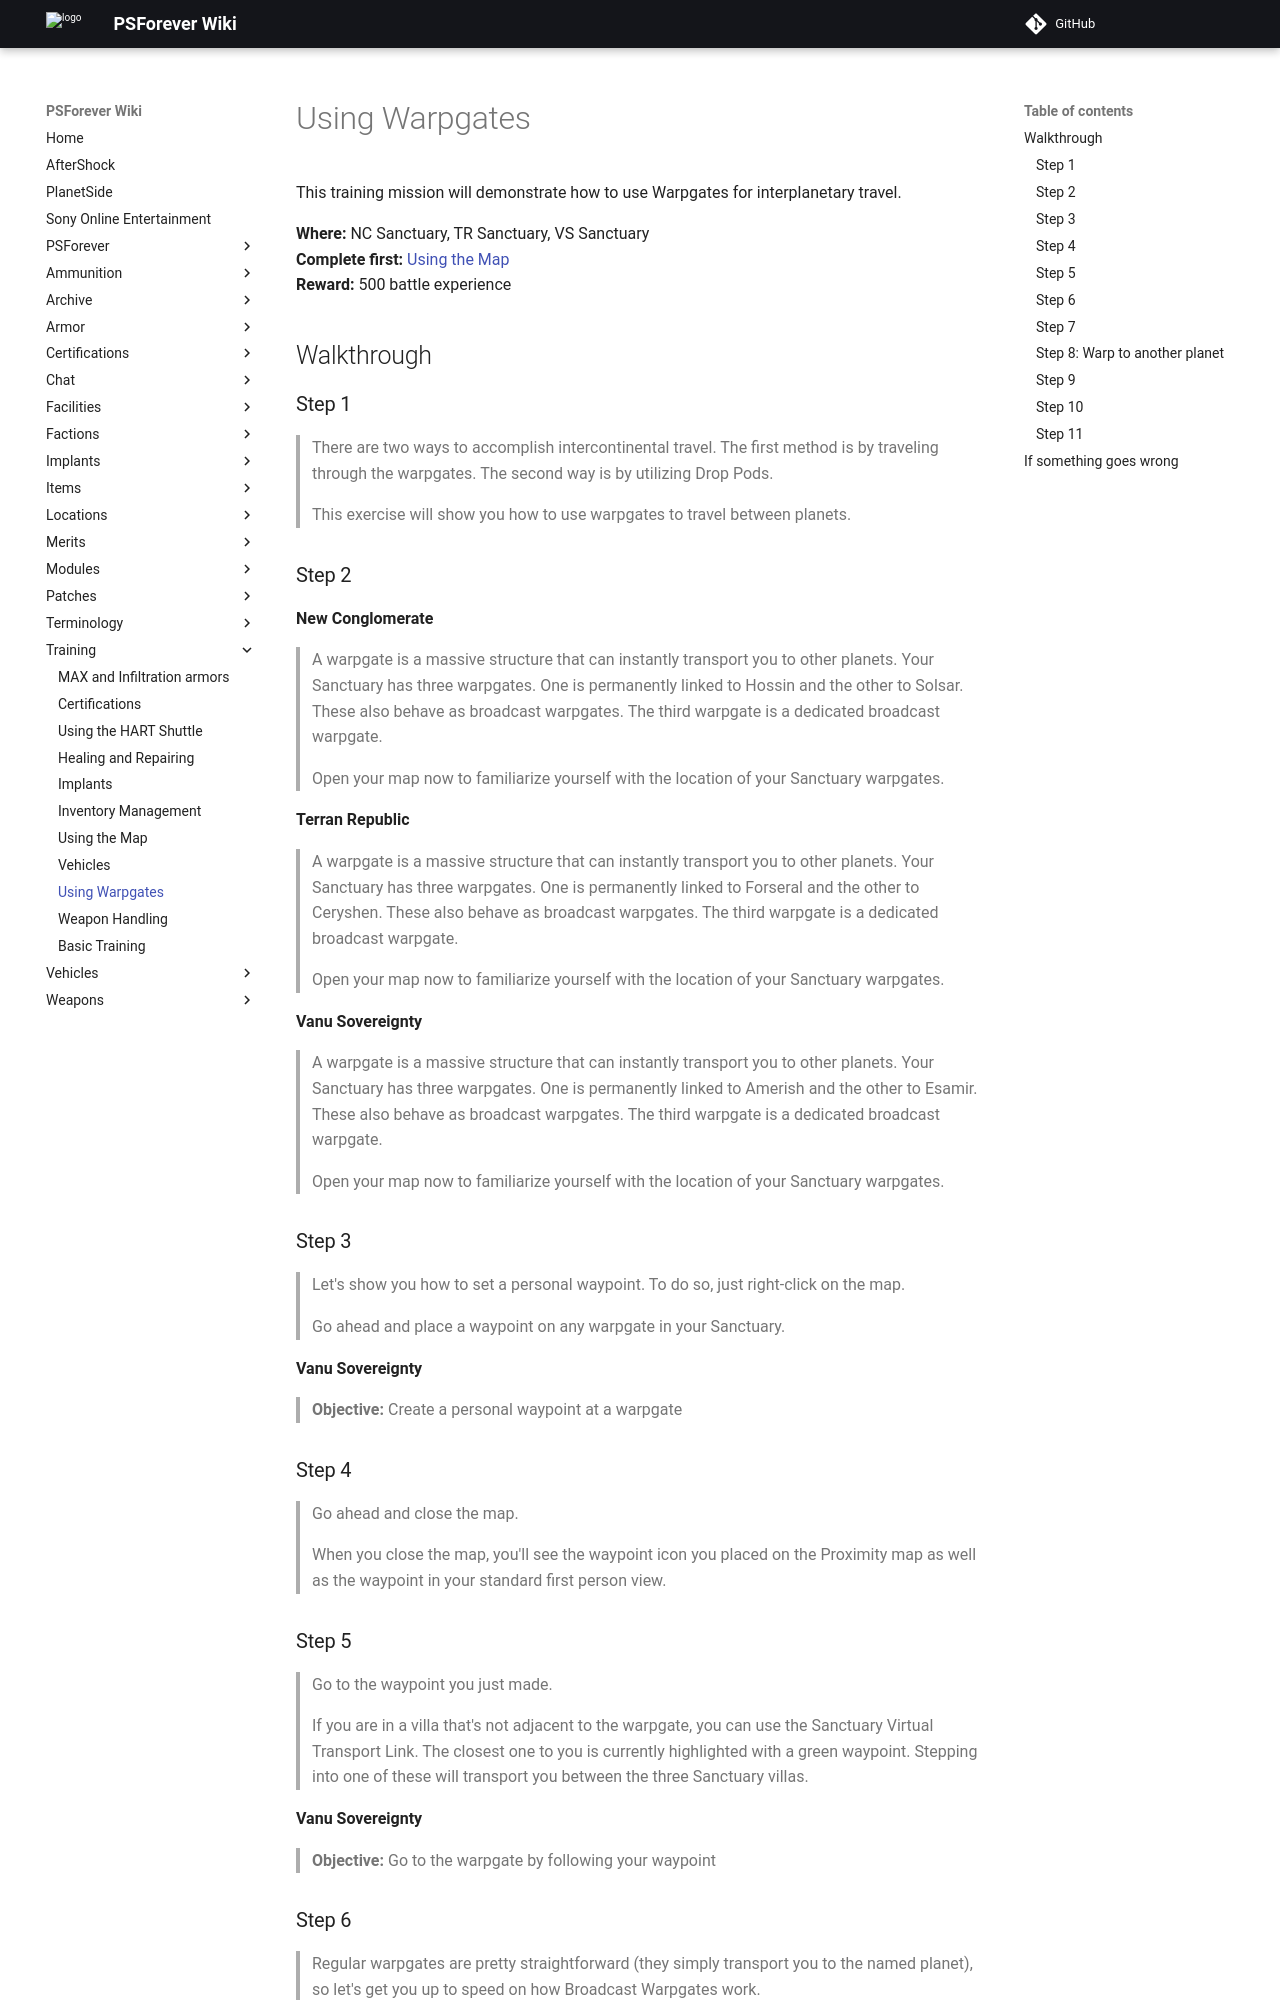

repository: psforever/wiki · page: training/training_warpgates/index.html · generator: mkdocs

# Using Warpgates

This training mission will demonstrate how to use Warpgates for interplanetary travel.

**Where:** NC Sanctuary, TR Sanctuary, VS Sanctuary  
**Complete first:** [Using the Map](training_map.md)  
**Reward:** 500 battle experience

## Walkthrough

### Step 1

> There are two ways to accomplish intercontinental travel. The first method is by traveling through the warpgates. The second way is by utilizing Drop Pods.
>
> This exercise will show you how to use warpgates to travel between planets.

### Step 2

**New Conglomerate**

> A warpgate is a massive structure that can instantly transport you to other planets. Your Sanctuary has three warpgates. One is permanently linked to Hossin and the other to Solsar. These also behave as broadcast warpgates. The third warpgate is a dedicated broadcast warpgate.
>
> Open your map now to familiarize yourself with the location of your Sanctuary warpgates.

**Terran Republic**

> A warpgate is a massive structure that can instantly transport you to other planets. Your Sanctuary has three warpgates. One is permanently linked to Forseral and the other to Ceryshen. These also behave as broadcast warpgates. The third warpgate is a dedicated broadcast warpgate.
>
> Open your map now to familiarize yourself with the location of your Sanctuary warpgates.

**Vanu Sovereignty**

> A warpgate is a massive structure that can instantly transport you to other planets. Your Sanctuary has three warpgates. One is permanently linked to Amerish and the other to Esamir. These also behave as broadcast warpgates. The third warpgate is a dedicated broadcast warpgate.
>
> Open your map now to familiarize yourself with the location of your Sanctuary warpgates.

### Step 3

> Let's show you how to set a personal waypoint. To do so, just right-click on the map.
>
> Go ahead and place a waypoint on any warpgate in your Sanctuary.

**Vanu Sovereignty**

> **Objective:** Create a personal waypoint at a warpgate

### Step 4

> Go ahead and close the map.
>
> When you close the map, you'll see the waypoint icon you placed on the Proximity map as well as the waypoint in your standard first person view.

### Step 5

> Go to the waypoint you just made.
>
> If you are in a villa that's not adjacent to the warpgate, you can use the Sanctuary Virtual Transport Link. The closest one to you is currently highlighted with a green waypoint. Stepping into one of these will transport you between the three Sanctuary villas.

**Vanu Sovereignty**

> **Objective:** Go to the warpgate by following your waypoint
